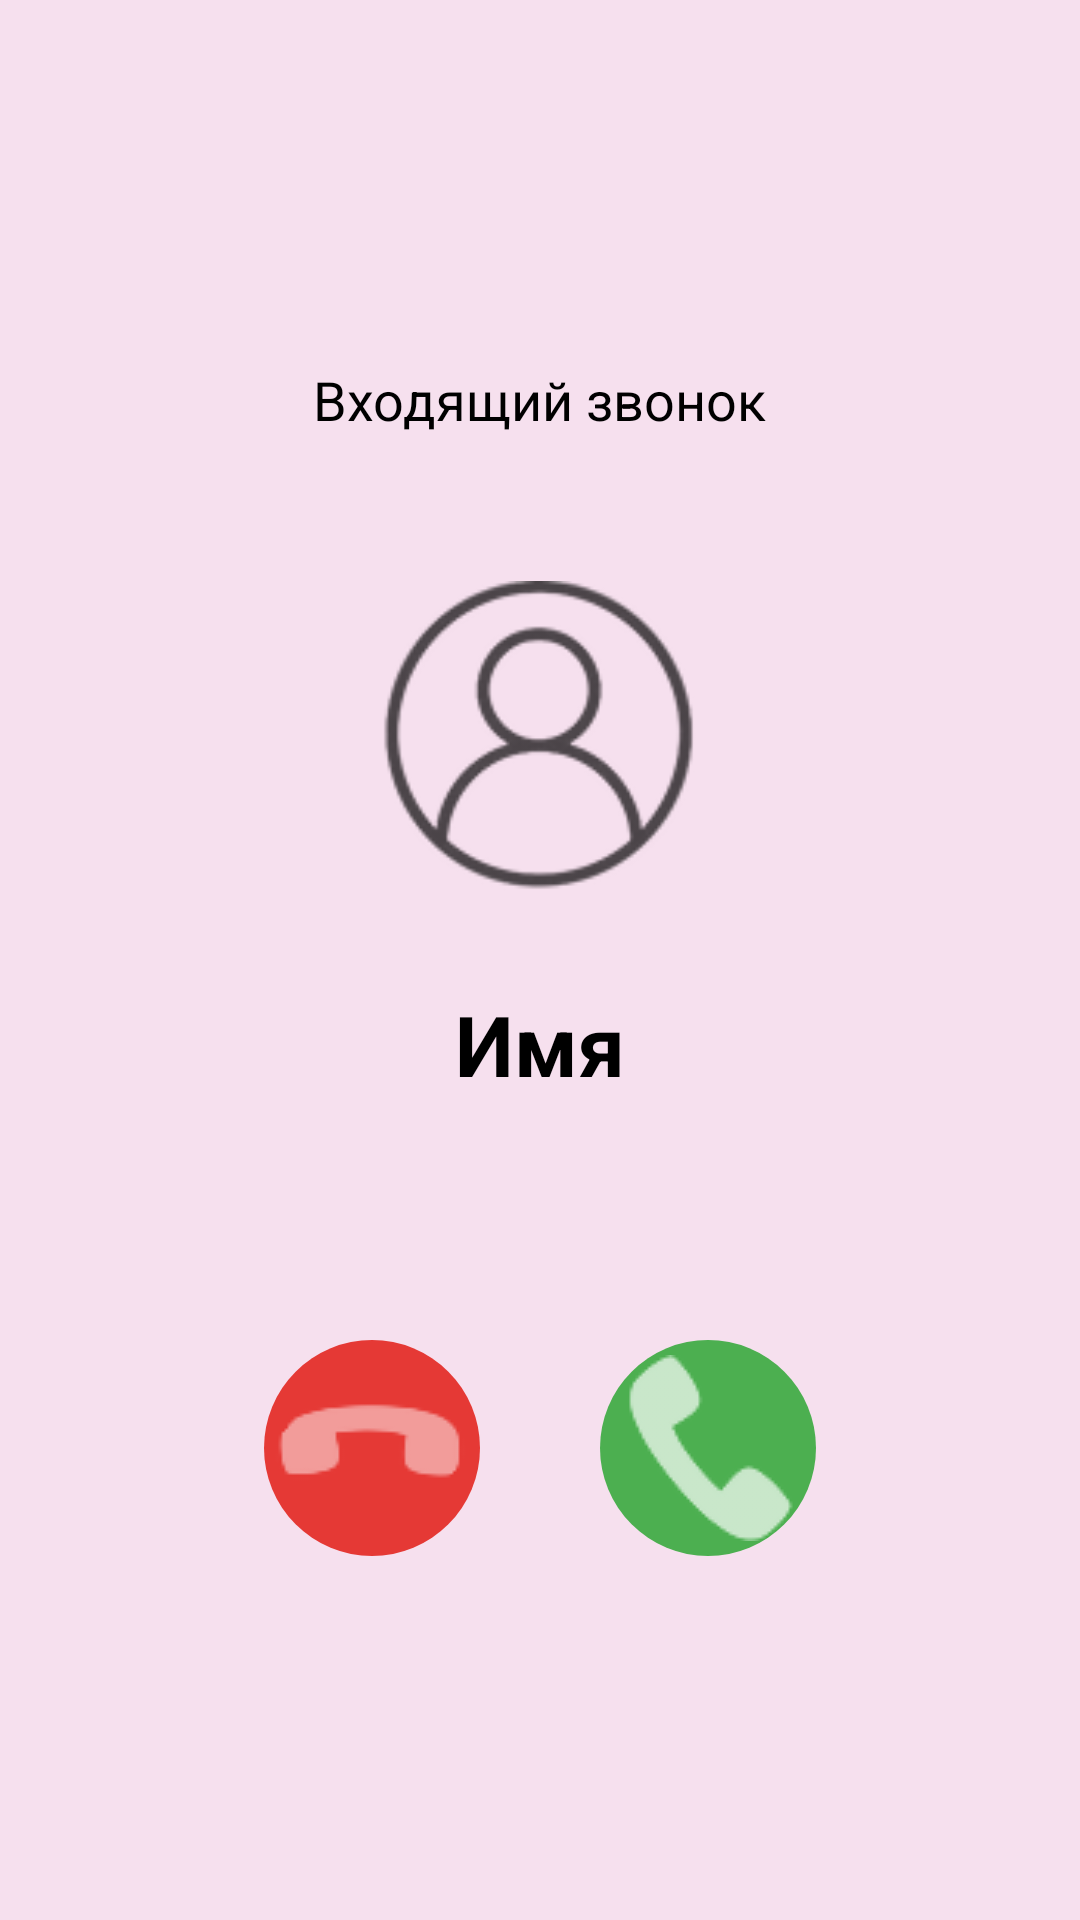

Layout XML and referenced resources for this Android screen:
<!-- AndroidManifest.xml: application theme Theme.Whisper -->
<!-- res/layout/fragment_incoming_call.xml -->
<?xml version="1.0" encoding="utf-8"?>
<LinearLayout xmlns:android="http://schemas.android.com/apk/res/android"
    xmlns:app="http://schemas.android.com/apk/res-auto"
    android:layout_width="match_parent"
    android:layout_height="match_parent"
    android:background="@drawable/chats_background_gradient"
    android:gravity="center"
    android:orientation="vertical"
    android:padding="24dp">

    <TextView
        android:layout_width="wrap_content"
        android:layout_height="wrap_content"
        android:text="Входящий звонок"
        android:textColor="@color/text_primary"
        android:textSize="18sp" />

    <Space android:layout_width="match_parent" android:layout_height="40dp" />

    <ImageView
        android:id="@+id/imageViewIncomingAvatar"
        android:layout_width="120dp"
        android:layout_height="120dp"
        android:src="@drawable/profile" />

    <Space android:layout_width="match_parent" android:layout_height="24dp" />

    <TextView
        android:id="@+id/textViewIncomingName"
        android:layout_width="wrap_content"
        android:layout_height="wrap_content"
        android:text="Имя"
        android:textColor="@color/text_primary"
        android:textSize="28sp"
        android:textStyle="bold" />

    <Space android:layout_width="match_parent" android:layout_height="80dp" />

    <LinearLayout
        android:layout_width="match_parent"
        android:layout_height="wrap_content"
        android:gravity="center"
        android:orientation="horizontal">

        <ImageButton
            android:id="@+id/buttonDecline"
            android:layout_width="72dp"
            android:layout_height="72dp"
            android:layout_marginEnd="40dp"
            android:background="@drawable/ellipse1"
            android:src="@drawable/phone1"
            app:tint="@android:color/white" />

        <ImageButton
            android:id="@+id/buttonAnswer"
            android:layout_width="72dp"
            android:layout_height="72dp"
            android:background="@drawable/ellipse2"
            android:backgroundTint="#4CAF50"
            android:src="@drawable/phone"
            app:tint="@android:color/white" />

    </LinearLayout>

</LinearLayout>
<!-- resources referenced by this layout -->
<resources>
  <color name="text_primary">#000000</color>
  <!-- drawable ellipse1 (drawable) -->
  <?xml version="1.0" encoding="utf-8"?>
  <shape xmlns:android="http://schemas.android.com/apk/res/android"
      android:shape="oval">
      <solid android:color="#E53935" />
      <size
          android:width="64dp"
          android:height="64dp" />
  </shape>
  <!-- drawable ellipse2 (drawable) -->
  <?xml version="1.0" encoding="utf-8"?>
  <shape xmlns:android="http://schemas.android.com/apk/res/android"
      android:shape="oval">
      <solid android:color="#3D3D3D" />
      <size
          android:width="64dp"
          android:height="64dp" />
  </shape>
  <!-- drawable phone: png bitmap (drawable, 2156 bytes) -->
  <!-- drawable phone1: png bitmap (drawable, 1280 bytes) -->
  <!-- drawable profile: png bitmap (drawable, 8045 bytes) -->
  <style name="Theme.Whisper" parent="Theme.Material3.DayNight.NoActionBar">
          <item name="colorPrimary">@color/primary_pink</item>
          <item name="colorOnPrimary">@color/white</item>
          <item name="colorPrimaryContainer">@color/secondary_pink</item>
          <item name="android:windowBackground">@color/background_light</item>
          <item name="android:statusBarColor">@color/background_light</item>
          <item name="android:navigationBarColor">@color/background_light</item>
      </style>
  <color name="primary_pink">#B80077</color>
  <color name="white">#FFFFFF</color>
  <color name="secondary_pink">#FFBDEC</color>
  <color name="background_light">#F6E0EE</color>
</resources>
